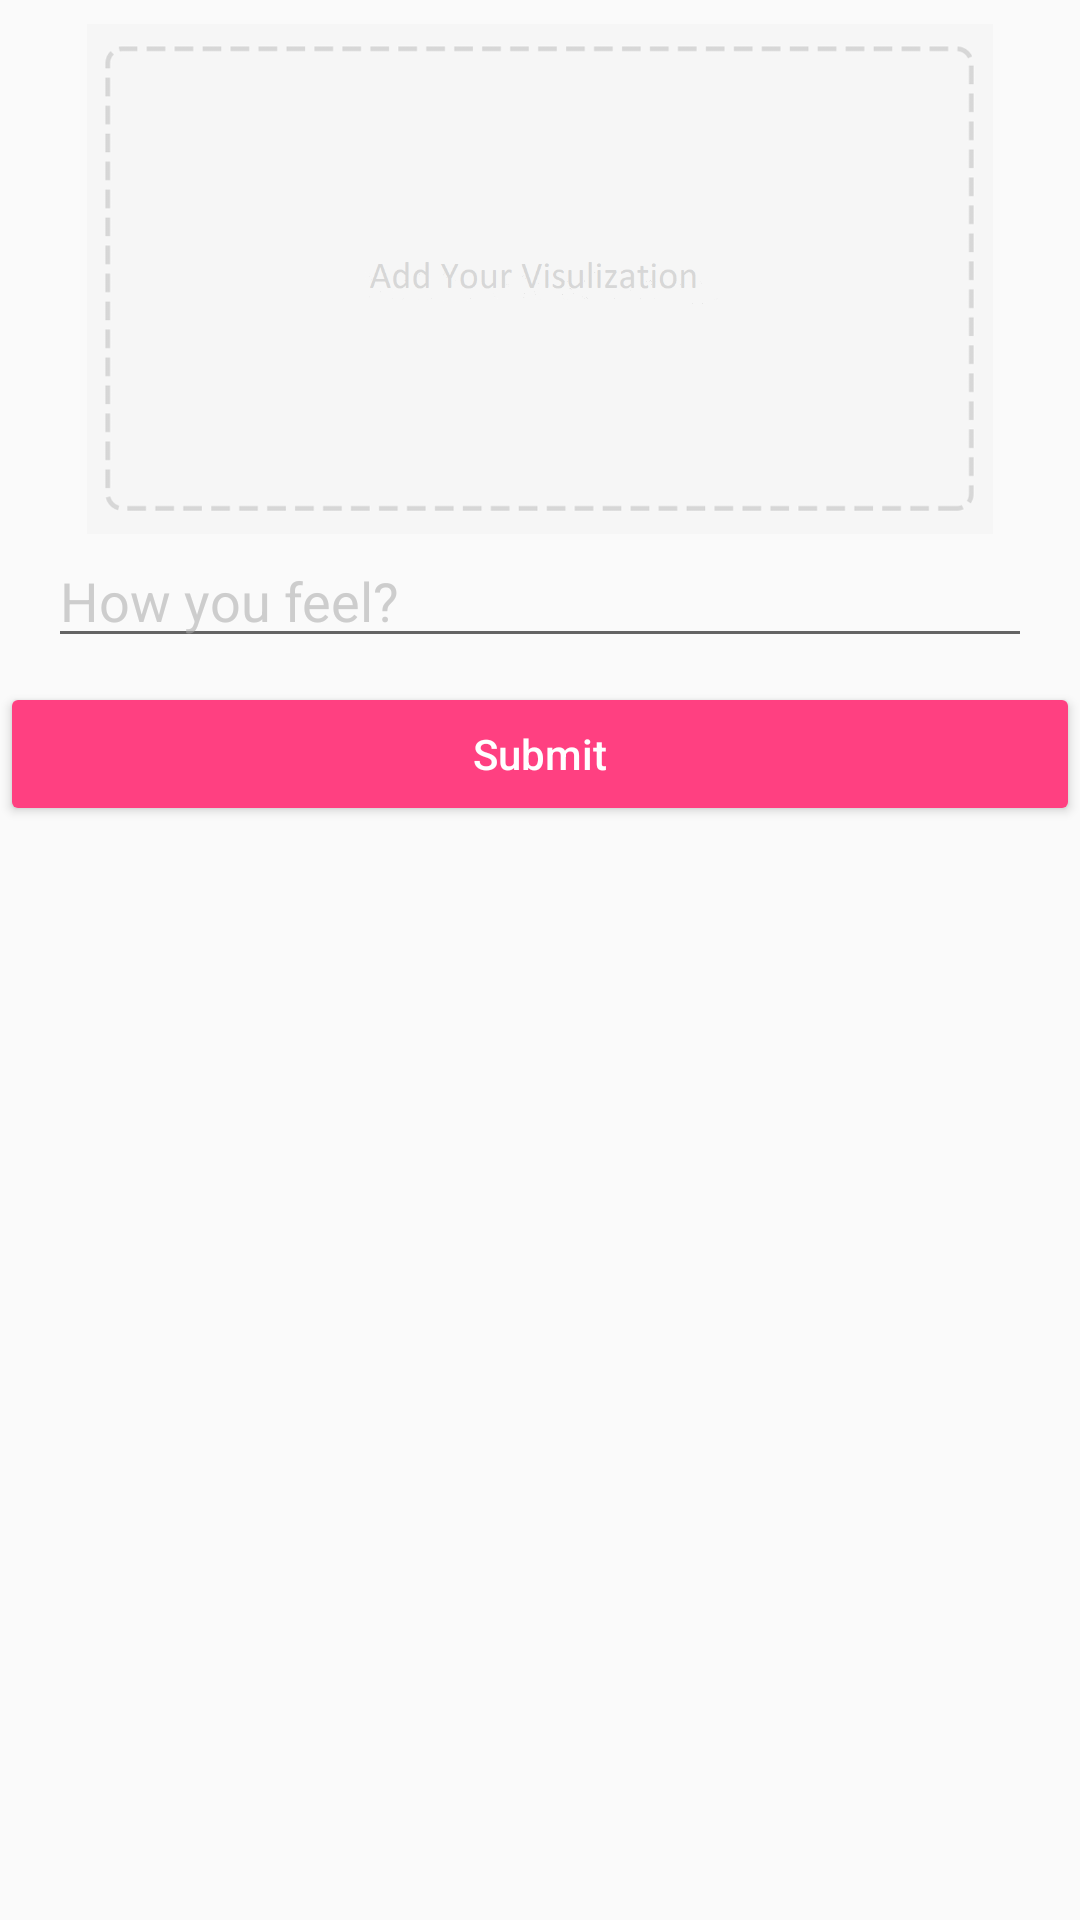

Reconstruct the res/layout file that produces this screen, plus the resources it refers to.
<!-- AndroidManifest.xml: application theme AppTheme -->
<!-- res/layout/activity_add_post_aspire.xml -->
<?xml version="1.0" encoding="utf-8"?>
<ScrollView xmlns:android="http://schemas.android.com/apk/res/android"
    xmlns:app="http://schemas.android.com/apk/res-auto"
    xmlns:tools="http://schemas.android.com/tools"
    android:layout_width="match_parent"
    android:layout_height="match_parent"

    tools:context=".activities.AddPostAspire"
    >
    <LinearLayout
        android:layout_width="match_parent"
        android:layout_height="wrap_content"
        android:orientation="vertical"
        android:gravity="center">

        <ImageView
            android:layout_width="match_parent"
            android:layout_height="170dp"
            android:id="@+id/aspire_imgbutton_add"
            android:adjustViewBounds="true"
            android:scaleType="centerInside"
            android:src="@drawable/add_btn"
            android:layout_marginStart="16dp"
            android:layout_marginEnd="16dp"
            android:layout_marginTop="8dp"
            />

        <EditText
            android:layout_width="match_parent"
            android:layout_height="wrap_content"
            android:id="@+id/aspire_edittext_description"
            android:hint="How you feel?"
            android:textColorHint="#90AAAAAA"
            android:inputType="textCapSentences|textAutoCorrect"
            android:layout_below="@id/aspire_imgbutton_add"
            android:layout_marginStart="16dp"
            android:layout_marginEnd="16dp"
            android:layout_marginTop="0dp"
            android:layout_marginBottom="8dp"/>

        <Button
            android:layout_width="match_parent"
            android:layout_height="wrap_content"
            android:id="@+id/aspire_button_submit"
            android:text="Submit"
            android:textAllCaps="false"
            style="@style/Widget.AppCompat.Button.Colored"
            android:layout_below="@id/aspire_edittext_description"/>

    </LinearLayout>

</ScrollView>
<!-- resources referenced by this layout -->
<resources>
  <!-- drawable add_btn: png bitmap (drawable-xxxhdpi, 24829 bytes) -->
  <style name="AppTheme" parent="Theme.AppCompat.Light.DarkActionBar">
          
          <item name="colorPrimary">@color/colorPrimary</item>
          <item name="colorPrimaryDark">@color/colorPrimaryDark</item>
          <item name="colorAccent">@color/colorAccent</item>
  
      </style>
  <color name="colorPrimary">#fd5234</color>
  <color name="colorPrimaryDark">#303F9F</color>
  <color name="colorAccent">#FF4081</color>
</resources>
